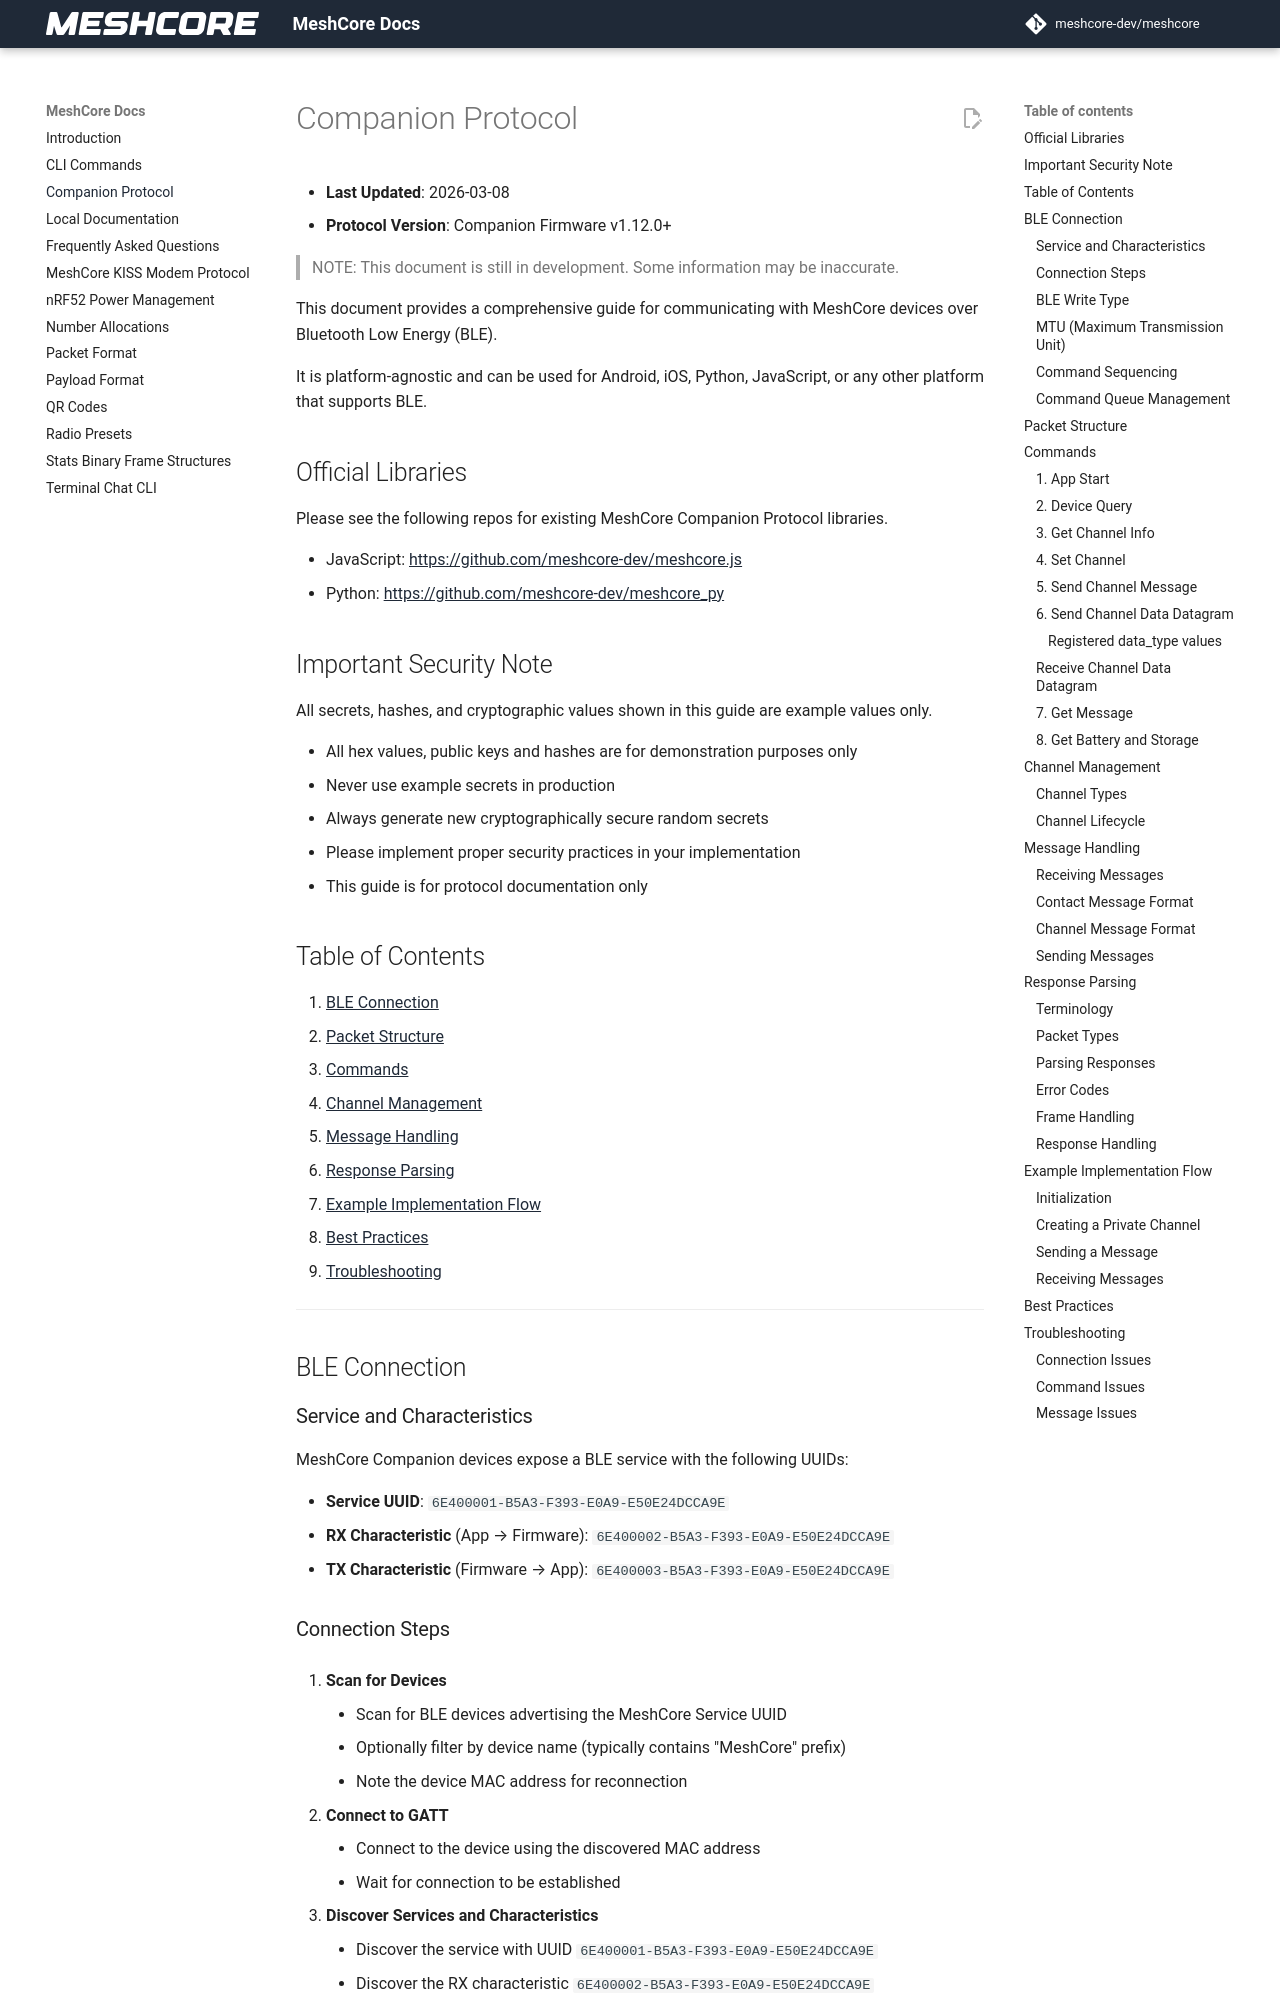

repository: bkbroiler88/meshcore-cyd · page: companion_protocol/index.html · generator: mkdocs

# Companion Protocol

- **Last Updated**: 2026-03-08
- **Protocol Version**: Companion Firmware v1.12.0+

> NOTE: This document is still in development. Some information may be inaccurate.

This document provides a comprehensive guide for communicating with MeshCore devices over Bluetooth Low Energy (BLE).

It is platform-agnostic and can be used for Android, iOS, Python, JavaScript, or any other platform that supports BLE.

## Official Libraries

Please see the following repos for existing MeshCore Companion Protocol libraries.

- JavaScript: [https://github.com/meshcore-dev/meshcore.js](https://github.com/meshcore-dev/meshcore.js)
- Python: [https://github.com/meshcore-dev/meshcore_py](https://github.com/meshcore-dev/meshcore_py)

## Important Security Note

All secrets, hashes, and cryptographic values shown in this guide are example values only.

- All hex values, public keys and hashes are for demonstration purposes only
- Never use example secrets in production
- Always generate new cryptographically secure random secrets
- Please implement proper security practices in your implementation
- This guide is for protocol documentation only

## Table of Contents

1. [BLE Connection](#ble-connection)
2. [Packet Structure](#packet-structure)
3. [Commands](#commands)
4. [Channel Management](#channel-management)
5. [Message Handling](#message-handling)
6. [Response Parsing](#response-parsing)
7. [Example Implementation Flow](#example-implementation-flow)
8. [Best Practices](#best-practices)
9. [Troubleshooting](#troubleshooting)

---

## BLE Connection

### Service and Characteristics

MeshCore Companion devices expose a BLE service with the following UUIDs:

- **Service UUID**: `6E400001-B5A3-F393-E0A9-E50E24DCCA9E`
- **RX Characteristic** (App → Firmware): `6E400002-B5A3-F393-E0A9-E50E24DCCA9E`
- **TX Characteristic** (Firmware → App): `6E400003-B5A3-F393-E0A9-E50E24DCCA9E`
